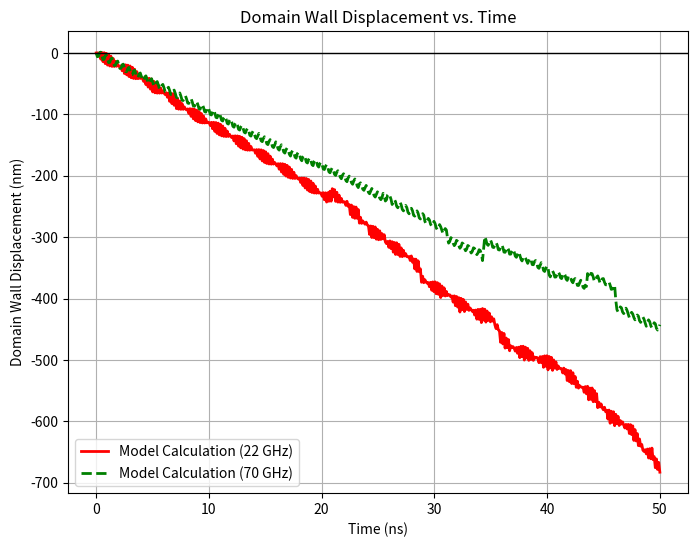

The script that saved this image:
import numpy as np
import matplotlib.pyplot as plt
from scipy.integrate import solve_ivp

# Define constants
alpha = 0.01  # Damping coefficient
gamma = 1.76e11  # Gyromagnetic ratio (rad/(s.T))
Kd = 1e3  # Anisotropy constant (J/m^3)
mu0 = 4 * np.pi * 1e-7  # Permeability of free space (T.m/A)
Ms = 8e5  # Saturation magnetization (A/m)

# Driving strengths for different frequencies
u_22GHz = 30   # Positive displacement effect
u_70GHz = -50  # Negative displacement effect
T = 0.5  # Spin polarization factor

# Define the system of equations
def model_equations(t, y, u):
    X, phi = y
    sin_2phi = np.sin(2 * phi)

    # Corrected sign of the driving forces
    dX_dt = (gamma * Kd * mu0 / Ms) * sin_2phi + T * u - (1 - T) * alpha * u
    dPhi_dt = (-gamma * alpha * Kd * mu0 / Ms) * sin_2phi - (1 - T) * u - T * alpha * u

    return [dX_dt / (1 + alpha**2), dPhi_dt / (1 + alpha**2)]

# Time range
t_start, t_end = 0, 50  # in nanoseconds
t_eval = np.linspace(t_start, t_end, 500)

# Initial conditions
y0 = [0, np.pi / 4]  # Initial displacement and angle

# Solve ODEs for 22 GHz (positive displacement)
sol_22GHz = solve_ivp(model_equations, [t_start, t_end], y0, args=(u_22GHz,), t_eval=t_eval)

# Solve ODEs for 70 GHz (negative displacement)
sol_70GHz = solve_ivp(model_equations, [t_start, t_end], y0, args=(u_70GHz,), t_eval=t_eval)

# Plot results
plt.figure(figsize=(8, 6))
plt.plot(sol_22GHz.t, sol_22GHz.y[0], label='Model Calculation (22 GHz)', color='red', linewidth=2)
plt.plot(sol_70GHz.t, sol_70GHz.y[0], label='Model Calculation (70 GHz)', color='green', linestyle="dashed", linewidth=2)

# Labels and Title
plt.xlabel("Time (ns)")
plt.ylabel("Domain Wall Displacement (nm)")
plt.title("Domain Wall Displacement vs. Time")
plt.axhline(0, color='black', linewidth=1)  # Reference line at X=0
plt.legend()
plt.grid()

# Save the figure as a PNG file
plt.savefig("domain_wall_displacement_fixed.png", dpi=300)

# Show the plot
plt.show()

